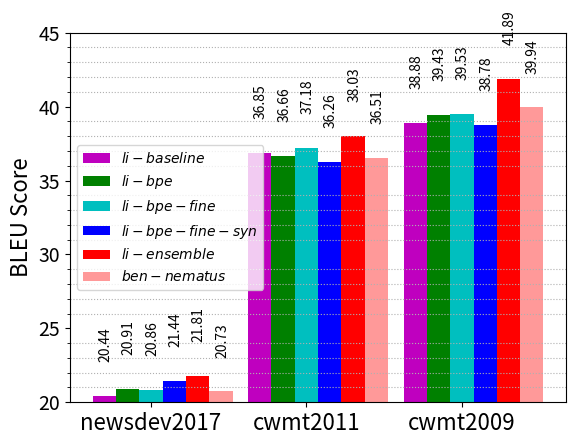

Write the Python code that produced this figure.
#!/usr/bin/env python
#-*- coding: utf-8 -*-

import numpy as np
import matplotlib.pyplot as plt
from matplotlib import rcParams
from matplotlib.ticker import MultipleLocator, FormatStrFormatter

rcParams['grid.linestyle'] = ':'


def autolabel(rects):
    for rect in rects:
        height = rect.get_height()
        plt.text(rect.get_x()+rect.get_width()/4, height + 2.5, '%s' % float(height), rotation=90, fontsize=10)


def drawBarChartPoseRatio():
    n_groups = 3

    '''
                                                 bleu-4 / bleu-sbp-5
                                     newsdev2017       cwmt2011       cwmt2009
    3 NMT-UM-baseline              : 17.40	20.44	37.71	36.85	39.75	38.88
    4 NMT-UM-bpe                   : 17.60	20.91	37.30	36.66	39.90	39.43
    4-1 NMT-UM-bpe-finetune        : 17.70	20.86	37.80	37.18	40.00	39.53
    5 NMT-UM-bpe-finetune-synthetic: 17.89	21.44	36.21	36.26	38.46	38.78
    5-1	ensemble-4 &4-1&5          : 18.41	21.81	38.65	38.03	40.76	41.89
    5-2	avg-4&4-1&5                : 18.24	21.61	38.28	37.67	40.88	40.39
    9 NMT-NEU-bpe (nematus)        : 16.73	20.73	34.06	36.51	40.27	39.94
    '''

    nmt_um_baseline = (20.44, 36.85, 38.88)
    nmt_um_bpe = (20.91, 36.66, 39.43)
    nmt_um_bpe_finetune = (20.86, 37.18, 39.53)
    nmt_um_bpe_finetune_syn = (21.44, 36.26, 38.78)
    nmt_um_ensemble = (21.81, 38.03, 41.89)
    nematus = (20.73, 36.51, 39.94)

    fig, ax = plt.subplots()
    index = np.arange(n_groups)
    bar_width = 0.3
    #opacity = 0.4
    opacity = 1

    #plt.grid()
    yminorLocator = MultipleLocator(1)
    ax.yaxis.set_minor_locator(yminorLocator)
    ax.yaxis.grid(True, which='minor')


    rects1 = plt.bar(index, nmt_um_baseline, bar_width / 2, alpha=opacity, color='m', label='$li-baseline$')
    rects2 = plt.bar(index + bar_width / 2, nmt_um_bpe, bar_width / 2, alpha=opacity, color='g', label='$li-bpe$')
    rects3 = plt.bar(index + bar_width, nmt_um_bpe_finetune, bar_width / 2, alpha=opacity, color='c', label='$li-bpe-fine$')
    rects4 = plt.bar(index + 1.5 * bar_width, nmt_um_bpe_finetune_syn, bar_width / 2, alpha=opacity, color='b', label='$li-bpe-fine-syn$')
    rects5 = plt.bar(index + 2 * bar_width, nmt_um_ensemble, bar_width / 2, alpha=opacity, color='r', label='$li-ensemble$')
    rects6 = plt.bar(index + 2.5 * bar_width, nematus, bar_width / 2, alpha=0.4, color='r', label='$ben-nematus$')

    autolabel(rects1)
    autolabel(rects2)
    autolabel(rects3)
    autolabel(rects4)
    autolabel(rects5)
    autolabel(rects6)


    #plt.xlabel('Category', fontsize=16)
    plt.ylabel('BLEU Score', fontsize=16)
    #plt.title('Scores by group and Category')

    # plt.xticks(index - 0.2+ 2*bar_width, ('balde', 'bunny', 'dragon', 'happy', 'pillow'))
    plt.xticks(index - 0.3 + 2 * bar_width, ('newsdev2017', 'cwmt2011', 'cwmt2009'), fontsize = 16)

    plt.yticks(fontsize=14)  # change the num axis size

    plt.ylim(20, 45)  # The ceil
    plt.legend()
    #plt.tight_layout()
    plt.show()


drawBarChartPoseRatio()
